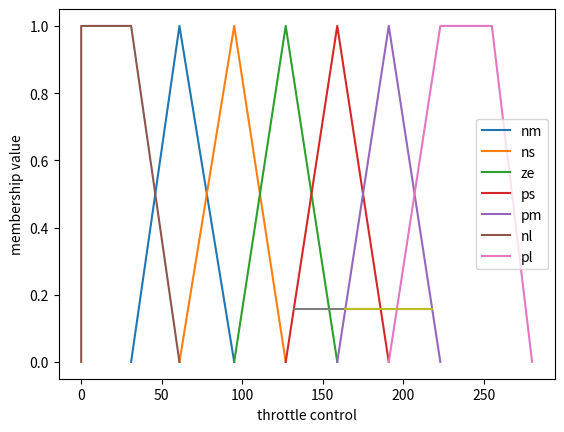

Reproduce this figure in Python.
import matplotlib.pyplot as plt
    
height = 1

membership_values = {
  "nm": [31, 61, 95],
  "ns": [61, 95, 127],
  "ze": [95, 127, 159],
  "ps": [127, 159, 191],
  "pm": [159, 191, 223],
  "nl": [0, 0, 31, 61],
  "pl": [191, 223, 255, 280],
}

rules = [["nl", "ze", "pl"],
         ["ze", "nl", "pl"],
         ["nm", "ze", "pm"],
         ["ns", "ps", "ps"],
         ["ps", "ns", "ns"],
         ["pl", "ze", "nl"],
         ["ze", "ns", "ps"],
         ["ze", "nm", "pm"]]
     

def is_valid_rule(speed_rule, speed, acc_rule, acc):
    speed_membership = membership_values[speed_rule]
    acc_membership = membership_values[acc_rule]

    if speed_membership[0] <= speed and speed <= speed_membership[-1]:
        if acc_membership[0] <= acc and acc <= acc_membership[-1]:
            return True
    
    return False
     

def fuzzyfication(rule, speed, acc):
    speed_mem = membership_values[rule[0]]
    acc_mem = membership_values[rule[1]]

    u_speed = max(min( (speed - speed_mem[0])/(speed_mem[1]- speed_mem[0]), (speed_mem[2]-speed)/(speed_mem[2]-speed_mem[1])), 0)
    u_acc = max(min((acc - acc_mem[0])/ (acc_mem[1] - acc_mem[0]), (acc_mem[2] - acc)/ (acc_mem[2]- acc_mem[1])), 0)

    return min(u_acc, u_speed)
     

def calculate_area_and_weighted_area(rule, fuzzy_value):
    throttle_mem = membership_values[rule[2]]
    
    m1 = (1 - 0)/(throttle_mem[1] - throttle_mem[0])
    m2 = (0 - 1)/(throttle_mem[2] - throttle_mem[1])
    
    a1 = (fuzzy_value - 0 + m1*throttle_mem[0])/m1
    a2 = (fuzzy_value - 1 + m2*throttle_mem[1])/m2
    
    a = a2 - a1
    b = throttle_mem[2] - throttle_mem[0]
    
    plt.plot([a1, a2], [fuzzy_value, fuzzy_value])
    
    area = 0.5 * fuzzy_value * (a + b)
    weighted_area = area * throttle_mem[1]
    
    return (area, weighted_area)
     

def plot_graph():

  for label in membership_values:
    if len(membership_values[label]) == 4:
      plt.plot(membership_values[label], [0, 1, 1, 0], label=label)
    else:
      plt.plot(membership_values[label], [0, 1, 0], label=label)  

     

def calculate_throttle_control(speed, acceleration):
    weighted_area_sum = 0
    area_sum = 0
    
    for rule in rules:
        if is_valid_rule(rule[0], speed, rule[1], acceleration):
            print(rule)
            fuzzy_value = fuzzyfication(rule, speed, acceleration)
            x, y = calculate_area_and_weighted_area(rule, fuzzy_value)
            area_sum+=x
            weighted_area_sum+=y
            
    print(weighted_area_sum/area_sum)
            
     

def fuzzy_control_system():
    plot_graph()
    
    plt.xlabel("throttle control")
    plt.ylabel("membership value")
    
    calculate_throttle_control(100, 70)

    plt.legend()
    plt.show()

fuzzy_control_system()
